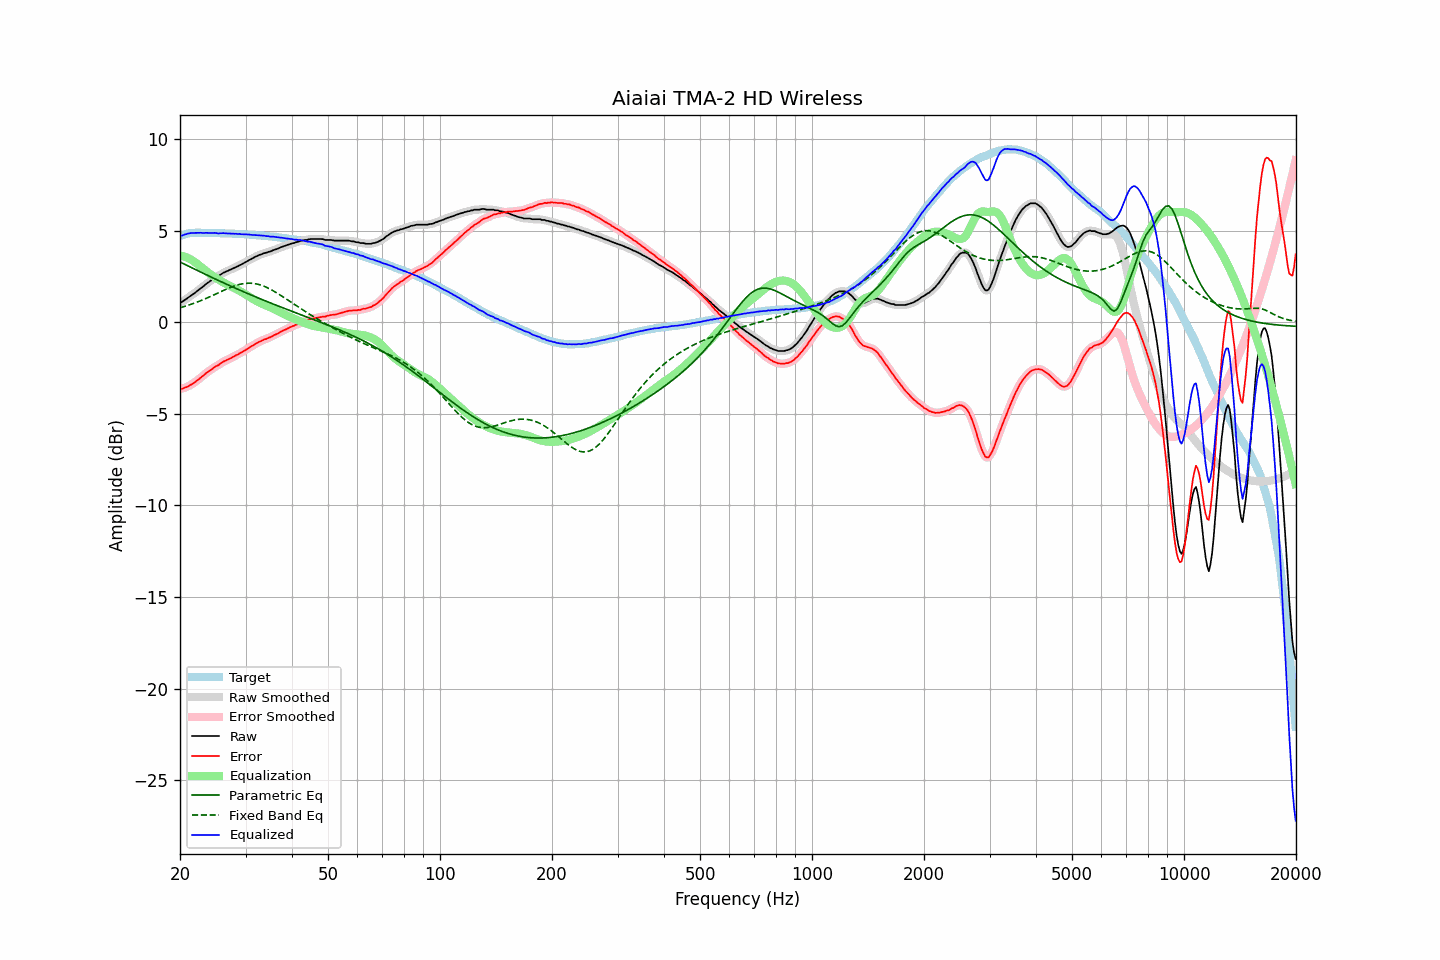

The file beside this chart, header and first rows:
frequency, raw, error, smoothed, error_smoothed, equalization, parametric_eq, fixed_band_eq, equalized_raw, equalized_smoothed, target
20.00, 1.09, -3.62, 1.08, -3.63, 3.64, 3.28, 0.79, 4.73, 4.72, 4.70
20.20, 1.10, -3.64, 1.11, -3.62, 3.62, 3.24, 0.81, 4.72, 4.73, 4.73
20.40, 1.15, -3.62, 1.16, -3.61, 3.60, 3.20, 0.84, 4.75, 4.75, 4.76
20.61, 1.22, -3.57, 1.21, -3.58, 3.57, 3.15, 0.86, 4.78, 4.78, 4.78
20.81, 1.27, -3.54, 1.27, -3.54, 3.54, 3.11, 0.89, 4.80, 4.81, 4.81
21.02, 1.34, -3.50, 1.34, -3.50, 3.50, 3.07, 0.92, 4.83, 4.83, 4.84
21.23, 1.40, -3.45, 1.40, -3.46, 3.45, 3.02, 0.95, 4.85, 4.85, 4.85
21.44, 1.46, -3.40, 1.46, -3.40, 3.41, 2.98, 0.98, 4.86, 4.86, 4.86
21.66, 1.52, -3.35, 1.52, -3.35, 3.35, 2.94, 1.01, 4.87, 4.87, 4.87
21.87, 1.58, -3.29, 1.58, -3.29, 3.29, 2.90, 1.04, 4.87, 4.87, 4.87
22.09, 1.65, -3.23, 1.65, -3.23, 3.23, 2.85, 1.07, 4.87, 4.87, 4.88
22.31, 1.72, -3.16, 1.72, -3.16, 3.16, 2.81, 1.11, 4.88, 4.88, 4.88
22.54, 1.79, -3.09, 1.79, -3.09, 3.09, 2.77, 1.14, 4.88, 4.88, 4.88
22.76, 1.86, -3.02, 1.85, -3.02, 3.02, 2.73, 1.18, 4.88, 4.87, 4.88
22.99, 1.92, -2.95, 1.92, -2.95, 2.95, 2.68, 1.21, 4.86, 4.87, 4.87
23.22, 1.99, -2.88, 1.99, -2.87, 2.88, 2.64, 1.25, 4.86, 4.87, 4.86
23.45, 2.07, -2.80, 2.06, -2.80, 2.81, 2.60, 1.29, 4.87, 4.87, 4.86
23.69, 2.14, -2.73, 2.13, -2.73, 2.74, 2.56, 1.32, 4.87, 4.87, 4.86
23.92, 2.19, -2.68, 2.20, -2.67, 2.67, 2.52, 1.36, 4.86, 4.87, 4.86
24.16, 2.26, -2.61, 2.26, -2.61, 2.61, 2.48, 1.40, 4.87, 4.86, 4.87
24.40, 2.32, -2.55, 2.32, -2.55, 2.55, 2.43, 1.44, 4.87, 4.87, 4.87
24.65, 2.38, -2.48, 2.38, -2.49, 2.49, 2.39, 1.48, 4.87, 4.87, 4.86
24.89, 2.44, -2.42, 2.43, -2.43, 2.43, 2.35, 1.52, 4.87, 4.86, 4.86
25.14, 2.48, -2.38, 2.48, -2.38, 2.38, 2.31, 1.57, 4.85, 4.85, 4.86
25.39, 2.52, -2.34, 2.53, -2.33, 2.32, 2.27, 1.61, 4.84, 4.85, 4.86
25.65, 2.59, -2.27, 2.58, -2.27, 2.27, 2.23, 1.65, 4.85, 4.85, 4.86
25.91, 2.64, -2.21, 2.64, -2.21, 2.21, 2.19, 1.69, 4.85, 4.85, 4.85
26.16, 2.70, -2.15, 2.69, -2.15, 2.17, 2.15, 1.73, 4.86, 4.86, 4.84
26.43, 2.73, -2.12, 2.73, -2.11, 2.12, 2.11, 1.77, 4.84, 4.85, 4.84
26.69, 2.78, -2.06, 2.77, -2.07, 2.07, 2.07, 1.81, 4.85, 4.85, 4.84
26.96, 2.81, -2.03, 2.81, -2.03, 2.03, 2.03, 1.84, 4.83, 4.84, 4.84
27.23, 2.86, -1.98, 2.85, -1.99, 1.98, 1.99, 1.88, 4.84, 4.83, 4.84
27.50, 2.89, -1.95, 2.89, -1.94, 1.94, 1.95, 1.92, 4.83, 4.83, 4.84
27.77, 2.94, -1.89, 2.93, -1.90, 1.90, 1.91, 1.95, 4.83, 4.83, 4.83
28.05, 2.97, -1.86, 2.97, -1.85, 1.85, 1.87, 1.98, 4.82, 4.82, 4.82
28.33, 3.02, -1.80, 3.01, -1.80, 1.81, 1.83, 2.01, 4.82, 4.82, 4.81
28.62, 3.05, -1.77, 3.05, -1.76, 1.76, 1.79, 2.04, 4.81, 4.81, 4.81
28.90, 3.11, -1.70, 3.10, -1.71, 1.71, 1.75, 2.06, 4.82, 4.81, 4.81
29.19, 3.14, -1.66, 3.14, -1.66, 1.66, 1.72, 2.08, 4.80, 4.80, 4.80
29.48, 3.19, -1.62, 3.19, -1.61, 1.61, 1.68, 2.10, 4.80, 4.80, 4.81
29.78, 3.24, -1.56, 3.23, -1.56, 1.56, 1.64, 2.11, 4.79, 4.79, 4.80
30.08, 3.29, -1.51, 3.29, -1.51, 1.50, 1.60, 2.12, 4.79, 4.79, 4.79
30.38, 3.34, -1.45, 3.34, -1.45, 1.45, 1.56, 2.13, 4.79, 4.79, 4.78
30.68, 3.39, -1.39, 3.38, -1.39, 1.39, 1.53, 2.13, 4.78, 4.78, 4.78
30.99, 3.43, -1.34, 3.43, -1.34, 1.34, 1.49, 2.13, 4.77, 4.77, 4.77
31.30, 3.48, -1.29, 3.48, -1.29, 1.28, 1.45, 2.12, 4.76, 4.76, 4.76
31.61, 3.53, -1.24, 3.52, -1.23, 1.23, 1.42, 2.11, 4.76, 4.76, 4.76
31.93, 3.58, -1.17, 3.57, -1.18, 1.18, 1.38, 2.10, 4.76, 4.75, 4.75
32.24, 3.61, -1.13, 3.61, -1.13, 1.13, 1.34, 2.08, 4.74, 4.75, 4.74
32.57, 3.66, -1.08, 3.65, -1.08, 1.09, 1.31, 2.06, 4.74, 4.74, 4.74
32.89, 3.69, -1.05, 3.69, -1.04, 1.04, 1.27, 2.03, 4.73, 4.73, 4.73
33.22, 3.72, -1.00, 3.72, -1.00, 1.00, 1.23, 2.00, 4.72, 4.73, 4.72
33.55, 3.76, -0.96, 3.75, -0.97, 0.97, 1.20, 1.97, 4.72, 4.72, 4.72
33.89, 3.78, -0.93, 3.78, -0.93, 0.93, 1.16, 1.93, 4.71, 4.71, 4.70
34.23, 3.80, -0.90, 3.80, -0.90, 0.89, 1.13, 1.89, 4.69, 4.70, 4.70
34.57, 3.84, -0.85, 3.83, -0.86, 0.86, 1.09, 1.85, 4.69, 4.68, 4.69
34.92, 3.85, -0.83, 3.86, -0.82, 0.82, 1.06, 1.81, 4.66, 4.67, 4.68
35.27, 3.89, -0.79, 3.89, -0.78, 0.78, 1.02, 1.76, 4.66, 4.67, 4.67
35.62, 3.93, -0.73, 3.92, -0.74, 0.74, 0.99, 1.71, 4.66, 4.66, 4.66
35.97, 3.96, -0.69, 3.96, -0.69, 0.69, 0.95, 1.66, 4.65, 4.65, 4.64
... 635 more rows
